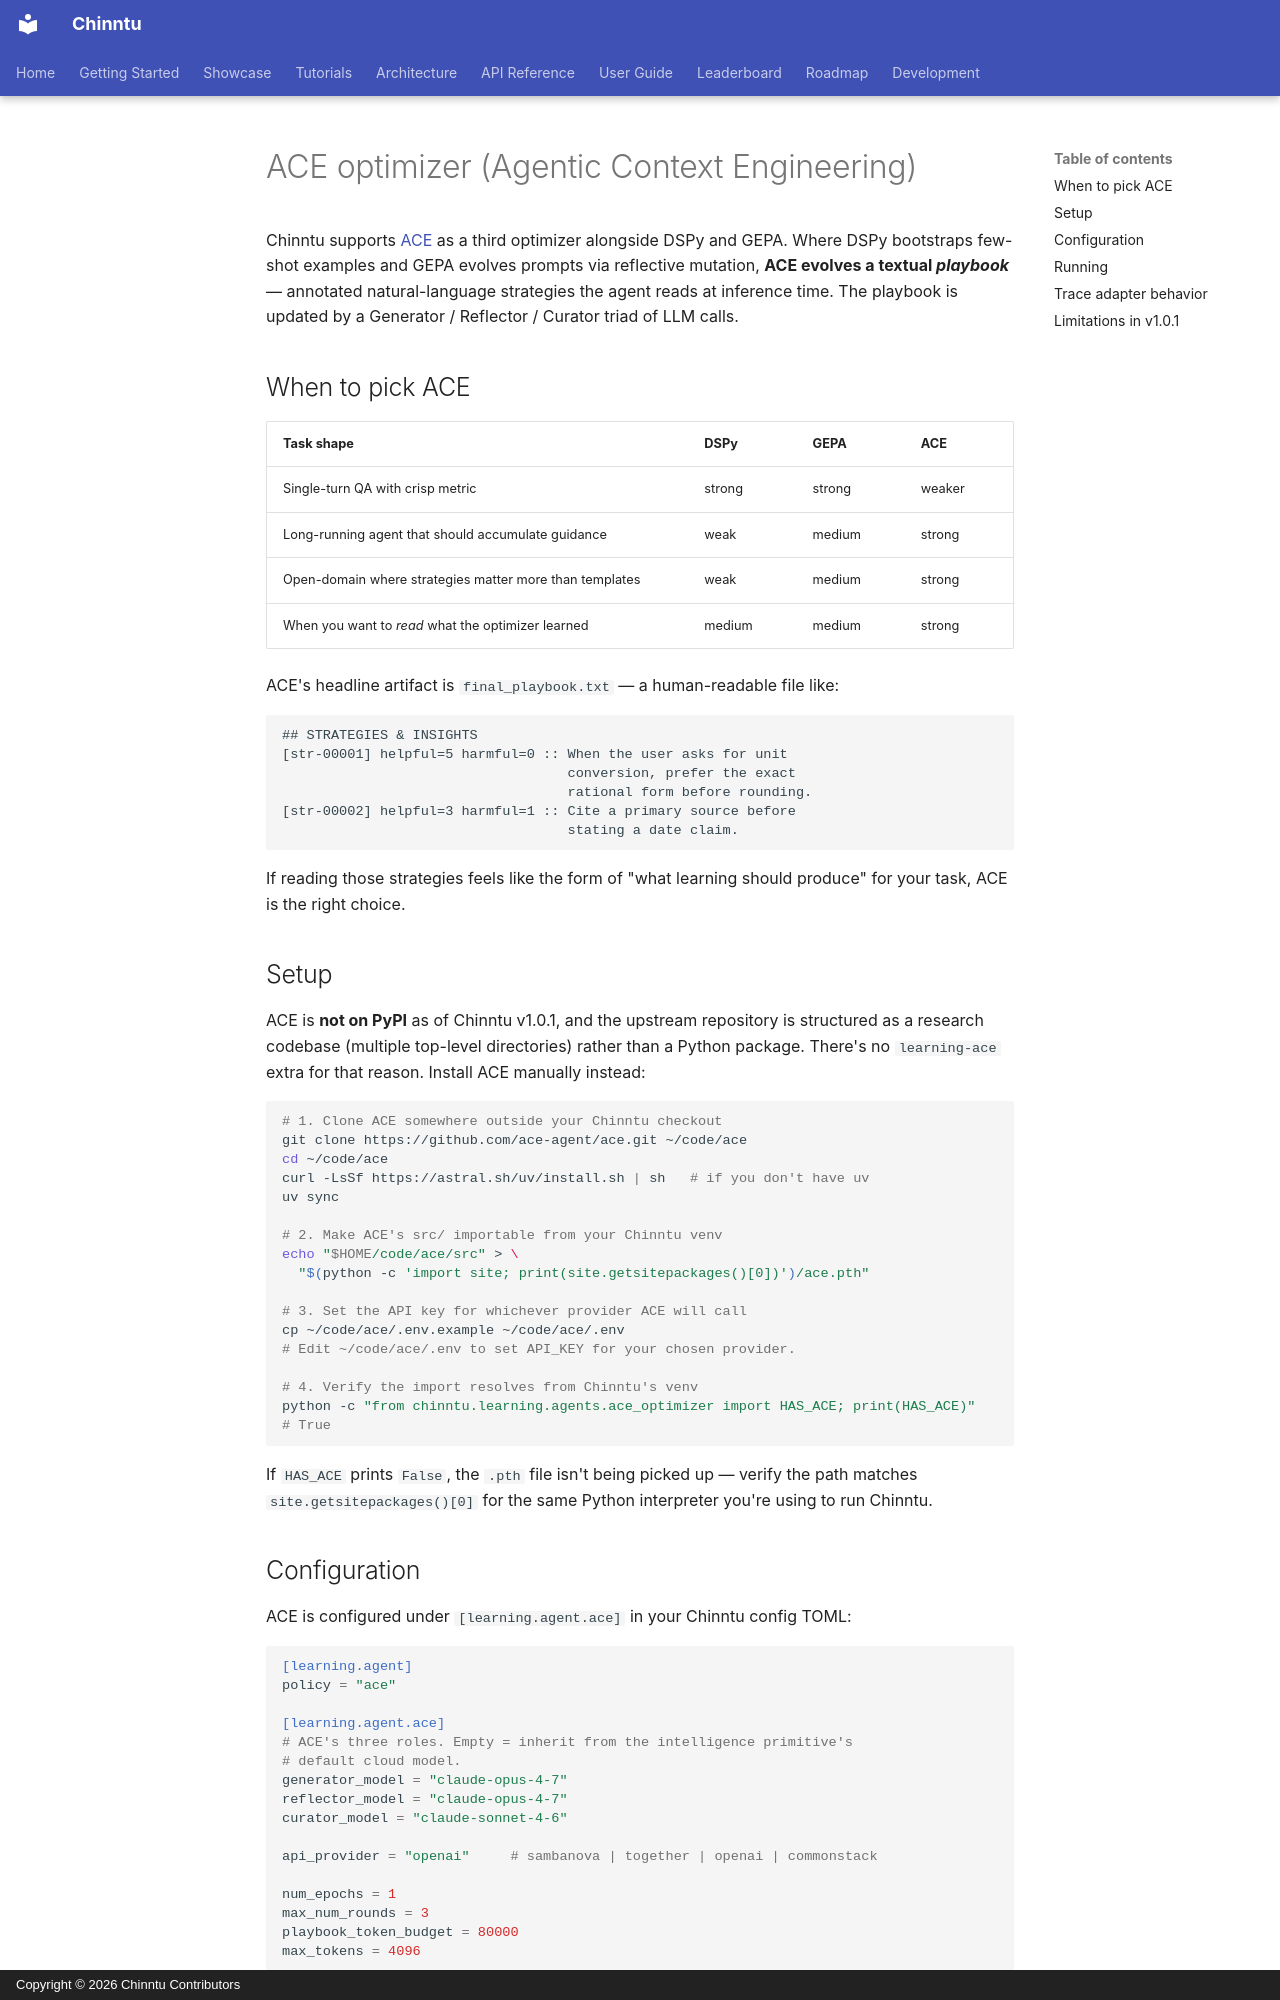

repository: jogender18/Chinntu · page: learning/ace/index.html · generator: mkdocs · copyright: Copyright © 2026 Chinntu Contributors

# ACE optimizer (Agentic Context Engineering)

Chinntu supports [ACE](https://github.com/ace-agent/ace) as a third
optimizer alongside DSPy and GEPA. Where DSPy bootstraps few-shot
examples and GEPA evolves prompts via reflective mutation, **ACE
evolves a textual *playbook*** — annotated natural-language strategies
the agent reads at inference time. The playbook is updated by a
Generator / Reflector / Curator triad of LLM calls.

## When to pick ACE

| Task shape | DSPy | GEPA | ACE |
|---|---|---|---|
| Single-turn QA with crisp metric | strong | strong | weaker |
| Long-running agent that should accumulate guidance | weak | medium | strong |
| Open-domain where strategies matter more than templates | weak | medium | strong |
| When you want to *read* what the optimizer learned | medium | medium | strong |

ACE's headline artifact is `final_playbook.txt` — a human-readable
file like:

```
## STRATEGIES & INSIGHTS
[str-00001] helpful=5 harmful=0 :: When the user asks for unit
                                   conversion, prefer the exact
                                   rational form before rounding.
[str-00002] helpful=3 harmful=1 :: Cite a primary source before
                                   stating a date claim.
```

If reading those strategies feels like the form of "what learning
should produce" for your task, ACE is the right choice.

## Setup

ACE is **not on PyPI** as of Chinntu v1.0.1, and the upstream
repository is structured as a research codebase (multiple top-level
directories) rather than a Python package. There's no `learning-ace`
extra for that reason. Install ACE manually instead:

```bash
# 1. Clone ACE somewhere outside your Chinntu checkout
git clone https://github.com/ace-agent/ace.git ~/code/ace
cd ~/code/ace
curl -LsSf https://astral.sh/uv/install.sh | sh   # if you don't have uv
uv sync

# 2. Make ACE's src/ importable from your Chinntu venv
echo "$HOME/code/ace/src" > \
  "$(python -c 'import site; print(site.getsitepackages()[0])')/ace.pth"

# 3. Set the API key for whichever provider ACE will call
cp ~/code/ace/.env.example ~/code/ace/.env
# Edit ~/code/ace/.env to set API_KEY for your chosen provider.

# 4. Verify the import resolves from Chinntu's venv
python -c "from chinntu.learning.agents.ace_optimizer import HAS_ACE; print(HAS_ACE)"
# True
```

If `HAS_ACE` prints `False`, the `.pth` file isn't being picked up —
verify the path matches `site.getsitepackages()[0]` for the same
Python interpreter you're using to run Chinntu.

## Configuration

ACE is configured under `[learning.agent.ace]` in your Chinntu
config TOML:

```toml
[learning.agent]
policy = "ace"

[learning.agent.ace]
# ACE's three roles. Empty = inherit from the intelligence primitive's
# default cloud model.
generator_model = "claude-opus-4-7"
reflector_model = "claude-opus-4-7"
curator_model = "claude-sonnet-4-6"

api_provider = "openai"     # sambanova | together | openai | commonstack

num_epochs = 1
max_num_rounds = 3
playbook_token_budget = 80000
max_tokens = 4096

task_name = "chinntu"
save_dir = ""               # default: ~/.chinntu/learning/ace/<task>/

min_traces = 20
```
